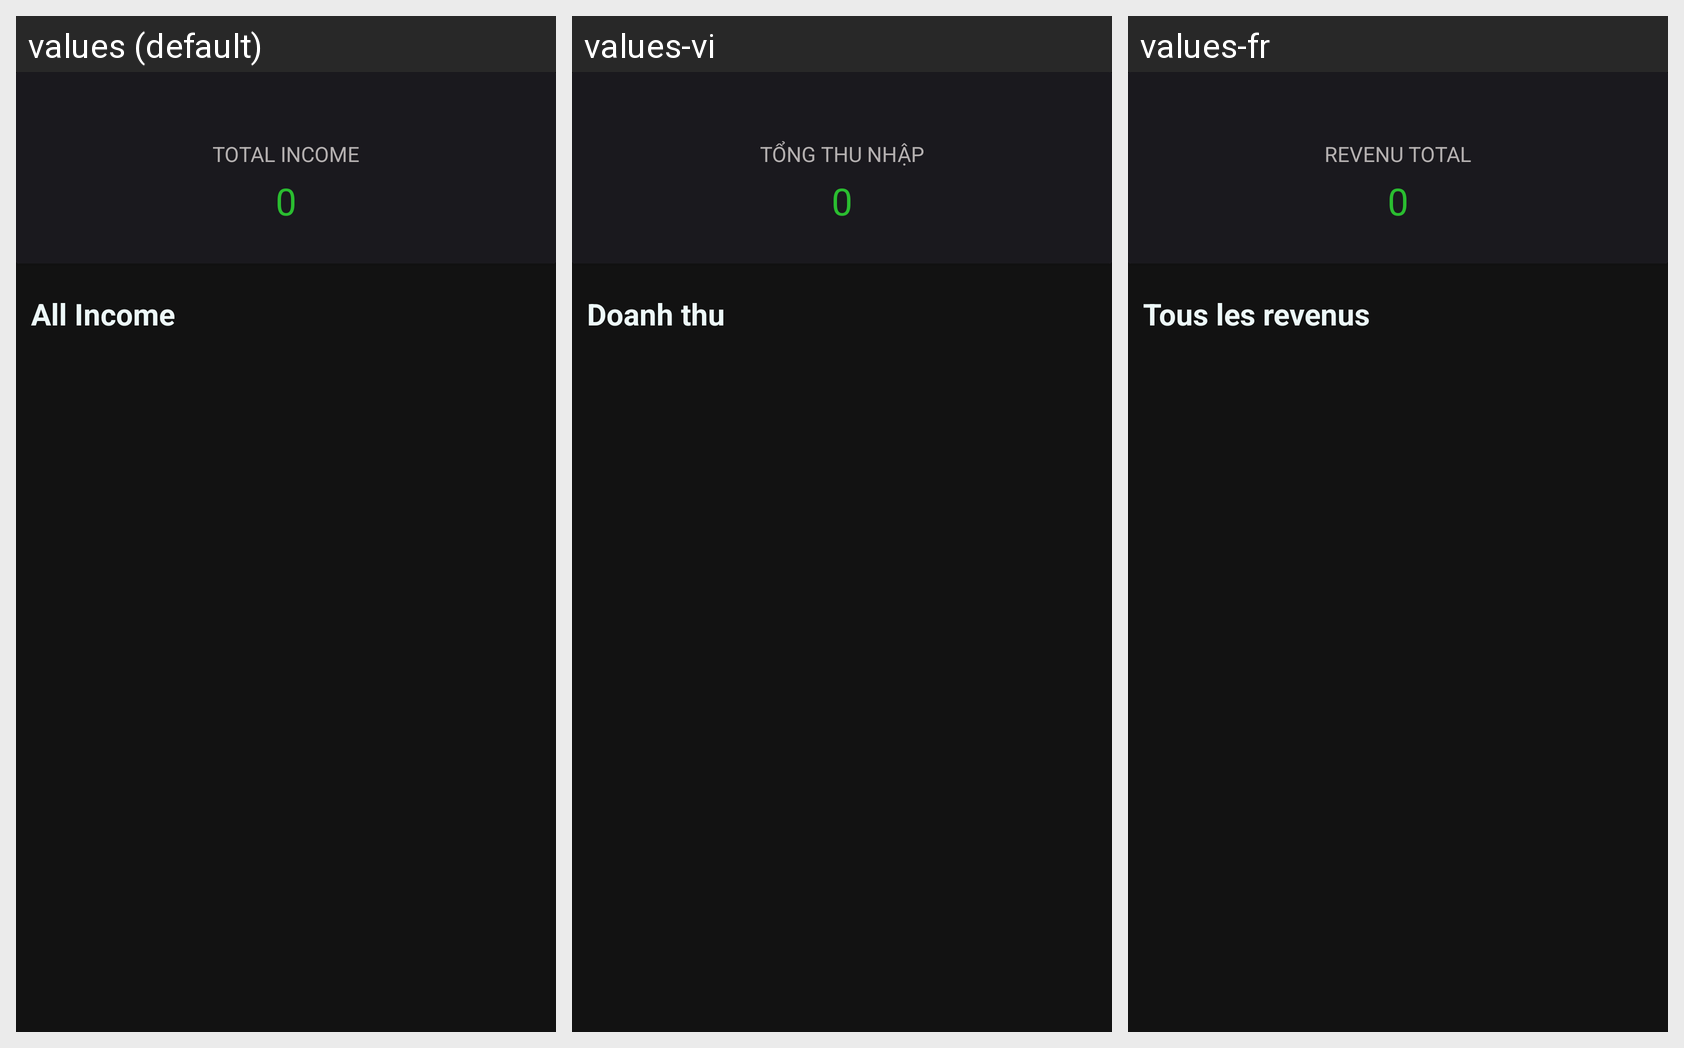

Locale-by-locale string values for the Android screen shown in this grid:
Android screen res/layout/fragment_income.xml rendered under 3 locales, left to right: values (default), values-vi, values-fr. Device: Nexus 5 (rendered at 1080×1920; each locale shown at half size, 540×960, under a caption strip naming it); theme Theme.ExpenseTrackerFire.
Strings drawn on this screen, with the default value and each locale's value (text and hints the layout hard-codes, and strings that could not be matched under every locale, appear in the picture but are not listed):

totalincome
  values: TOTAL INCOME
  values-vi: TỔNG THU NHẬP
  values-fr: REVENU TOTAL

allincome
  values: All Income
  values-vi: Doanh thu
  values-fr: Tous les revenus
